Labelled photos from "disease", an image-classification folder in jokishore5454-del/AI_plant_disease. The possible labels are: apple apple scab, apple black rot, apple healthy, corn maize common rust, corn maize healthy, potato early blight, potato late blight, potato healthy, tomato bacterial spot, tomato healthy.

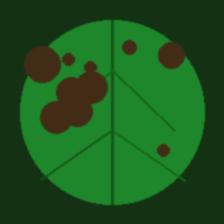
Label: potato late blight

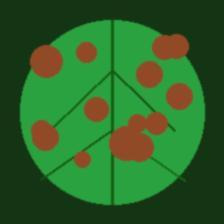
Label: apple apple scab

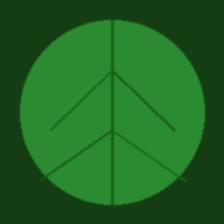
Label: tomato healthy

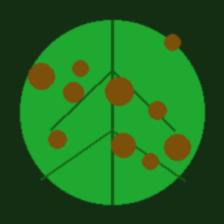
Label: tomato bacterial spot

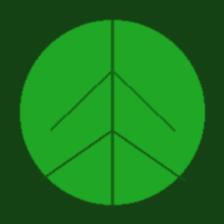
Label: apple healthy

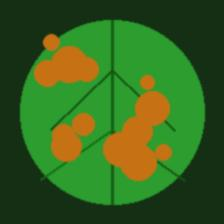
Label: corn maize common rust
